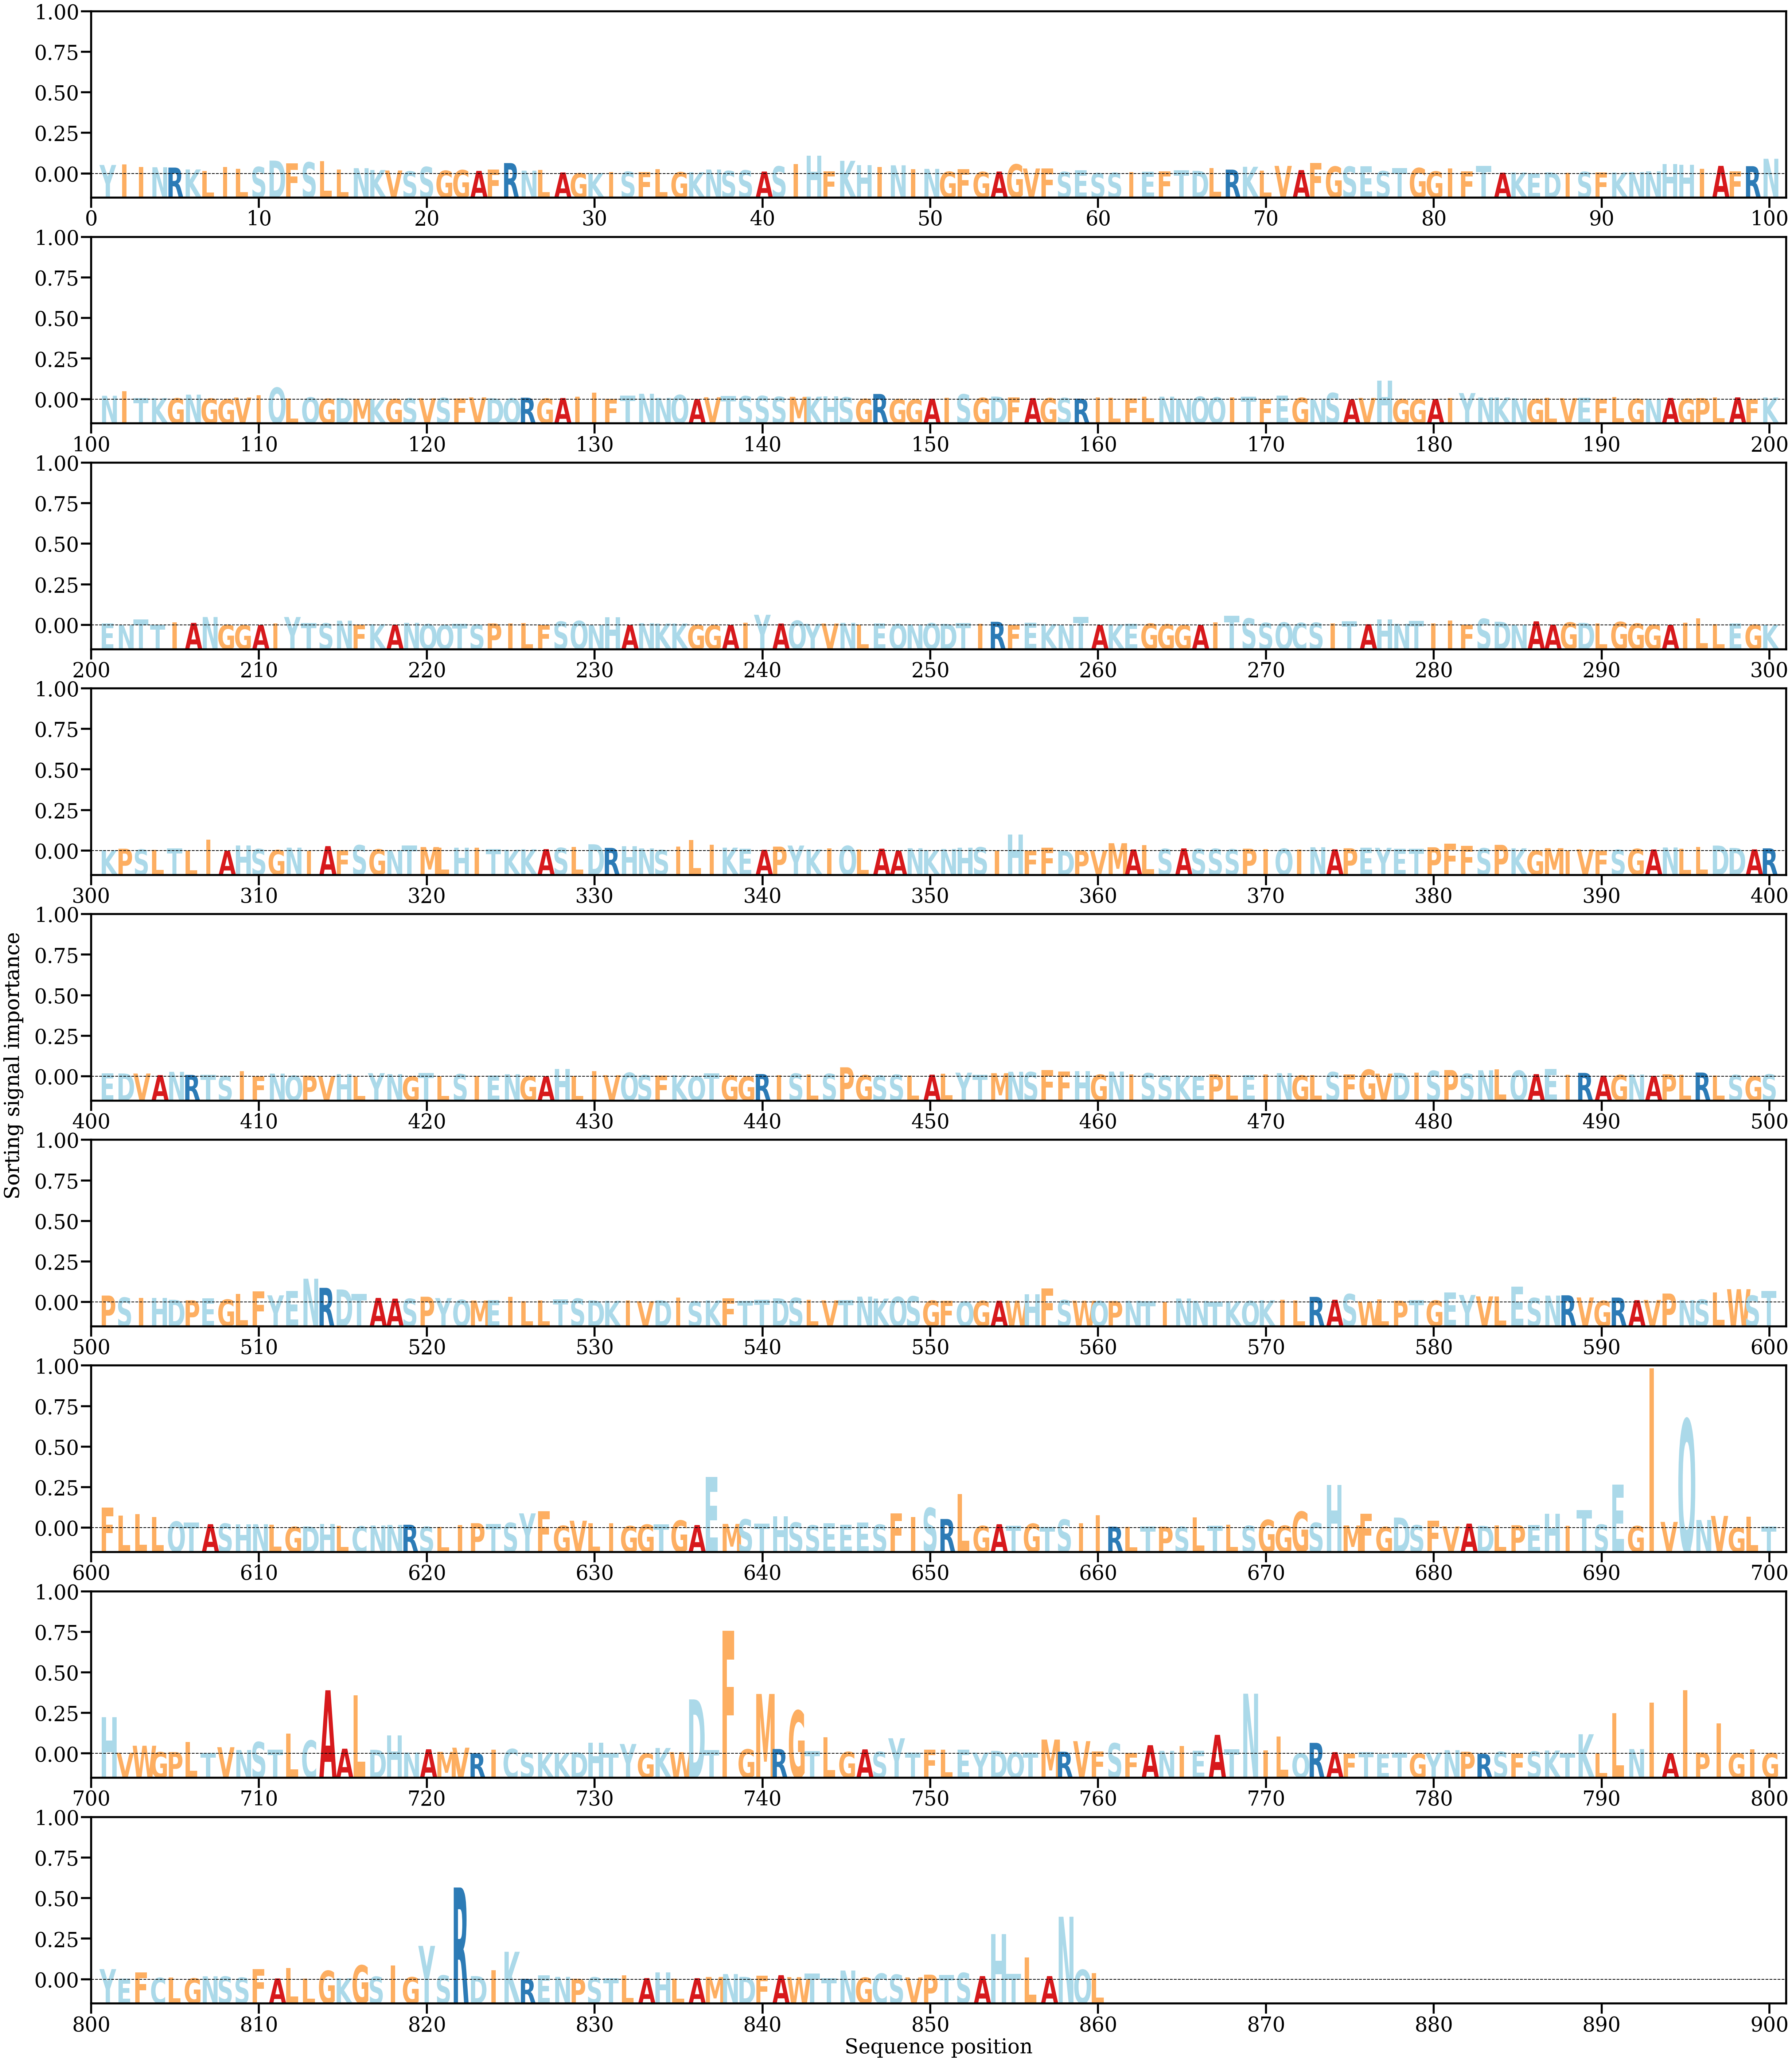

Data behind this chart, as committed beside it:
AA, Alpha
Y, [0.00190623]
I, [0.00206034]
I, [0.00146471]
N, [0.00141189]
R, [0.00134186]
K, [0.00093531]
L, [0.00057593]
I, [0.00146996]
L, [0.0010473]
S, [0.00148578]
D, [0.00285829]
F, [0.00230176]
S, [0.00248949]
L, [0.00270882]
L, [0.0009388]
N, [0.00121009]
K, [0.00082139]
V, [0.00070918]
S, [0.00052416]
S, [0.00148891]
G, [0.00065989]
G, [0.00080148]
A, [0.00062485]
F, [0.0009173]
R, [0.00232072]
N, [0.00067949]
L, [0.00080158]
A, [0.0002771]
G, [0.00012389]
K, [0.00015714]
I, [0.00034441]
S, [0.00043711]
F, [0.00033067]
L, [0.00100555]
G, [0.00034489]
K, [0.00032094]
N, [0.00091917]
S, [0.00061795]
S, [0.00075333]
A, [0.00048274]
S, [0.00161378]
I, [0.00208079]
H, [0.00390125]
F, [0.00049581]
K, [0.00280864]
H, [0.00187725]
I, [0.00151087]
N, [0.0018353]
I, [0.0010222]
N, [0.00106226]
G, [0.0004393]
F, [0.00099257]
G, [0.00039845]
A, [0.00047932]
G, [0.00204683]
V, [0.00114238]
F, [0.00115529]
S, [0.00040306]
E, [0.00073601]
S, [0.00015183]
... 800 more rows
